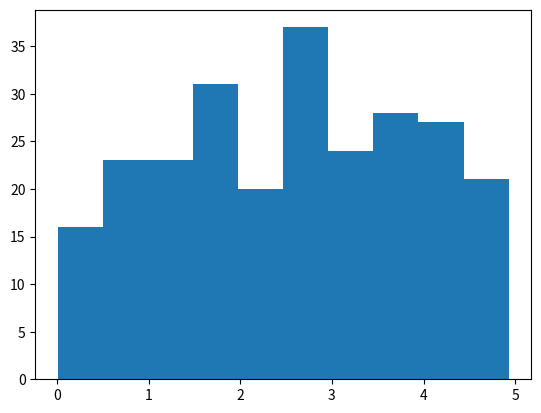
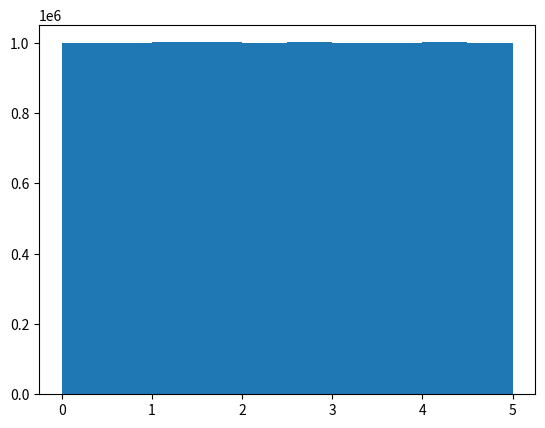
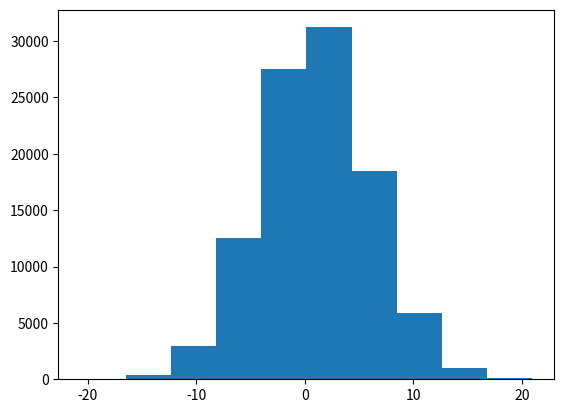
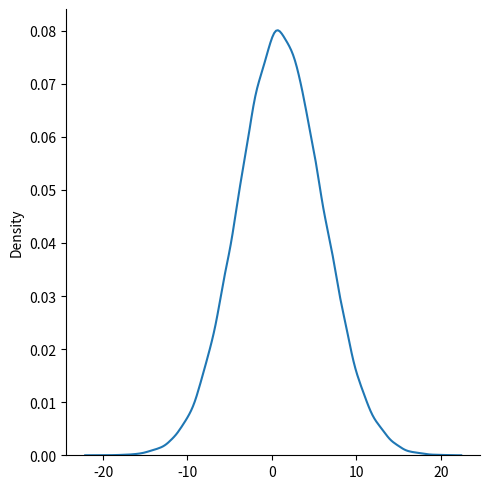
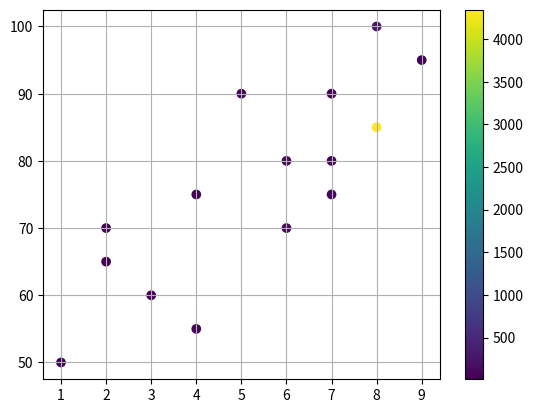
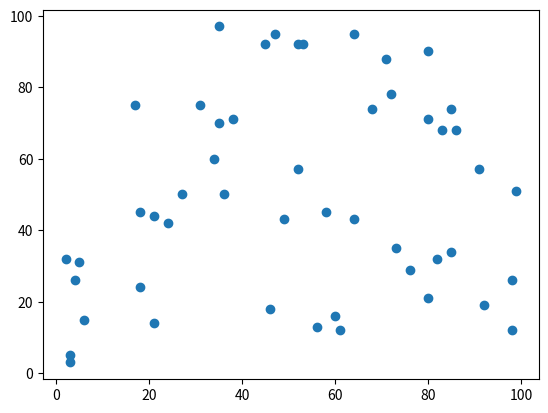

Recreate these plots in Python, in order.
import numpy as np
from scipy import stats
import matplotlib.pyplot as plt
import seaborn as sn

# let a data be [99,86,87,88,111,86,103,87,94,78,77,85,86] 

speed=[99,86,87,88,111,86,103,87,94,78,77,85,86]

# calculating mean:
print(np.mean(speed))

# calculating median:
print(np.median(speed))

# calculating mode:
print(stats.mode(speed))

# let the data be [32,111,138,28,59,77,97]
speed=[32,111,138,28,59,77,97]

# calculating satandard deviation
print(np.std(speed))

# calculating variance
print(np.var(speed))

# proving that variance is the square of the standard deviation
if np.std(speed) == (np.var(speed)**0.5):
    print("Variance is the square of standard deviation")
else:
    print("Variance is not the square of standard deviation")

# let an array be [5,31,43,48,50,41,7,11,15,39,80,82,32,2,8,6,25,36,27,61,31]
ages = [5,31,43,48,50,41,7,11,15,39,80,82,32,2,8,6,25,36,27,61,31]

print(np.percentile(ages, 65))
# the answer is 39.0 which means that 65% people are of age 39 or younger

print(np.percentile(ages, 90))
# the answer is 61.0 which means that 90% people are of age 61 or younger

# genrating a random numpy array of 250 nos. between 0.0 and 5.0 
arr1=np.random.uniform(0.0, 5.0, 250)
print(arr1)

# les plot an histogram for arr
plt.hist(arr1)
plt.plot()
plt.show()

# les do the same but with 10000000 values
# genrating a random numpy array of 10000000 nos. between 0.0 and 5.0 
arr2=np.random.uniform(0.0, 5.0, 10000000)
print(arr2)

# les plot an histogram for arr
plt.hist(arr2)
plt.plot()
plt.show()

# les create a normal random data
arr = np.random.normal(1.0, 5.0, 100000)

plt.hist(arr, 10)
plt.show()

sn.displot(arr, kind="kde")

x = [1, 2, 2, 3, 4, 4, 5, 6, 6, 7, 7, 7, 8, 8, 9]
y = [50, 65, 70, 60, 55, 75, 90, 70, 80, 75, 80, 90, 85, 100, 95]

plt.scatter(x, y, c=[10, 20, 30, 40, 50, 60, 70, 80, 90, 100, 54, 32, 4345, 233, 34], cmap="viridis")
plt.colorbar()
plt.grid()
plt.show()

# random scatter points plotting
x = np.random.randint(100, size=(50))
y = np.random.randint(100, size=(50))

plt.scatter(x, y)
plt.show()
